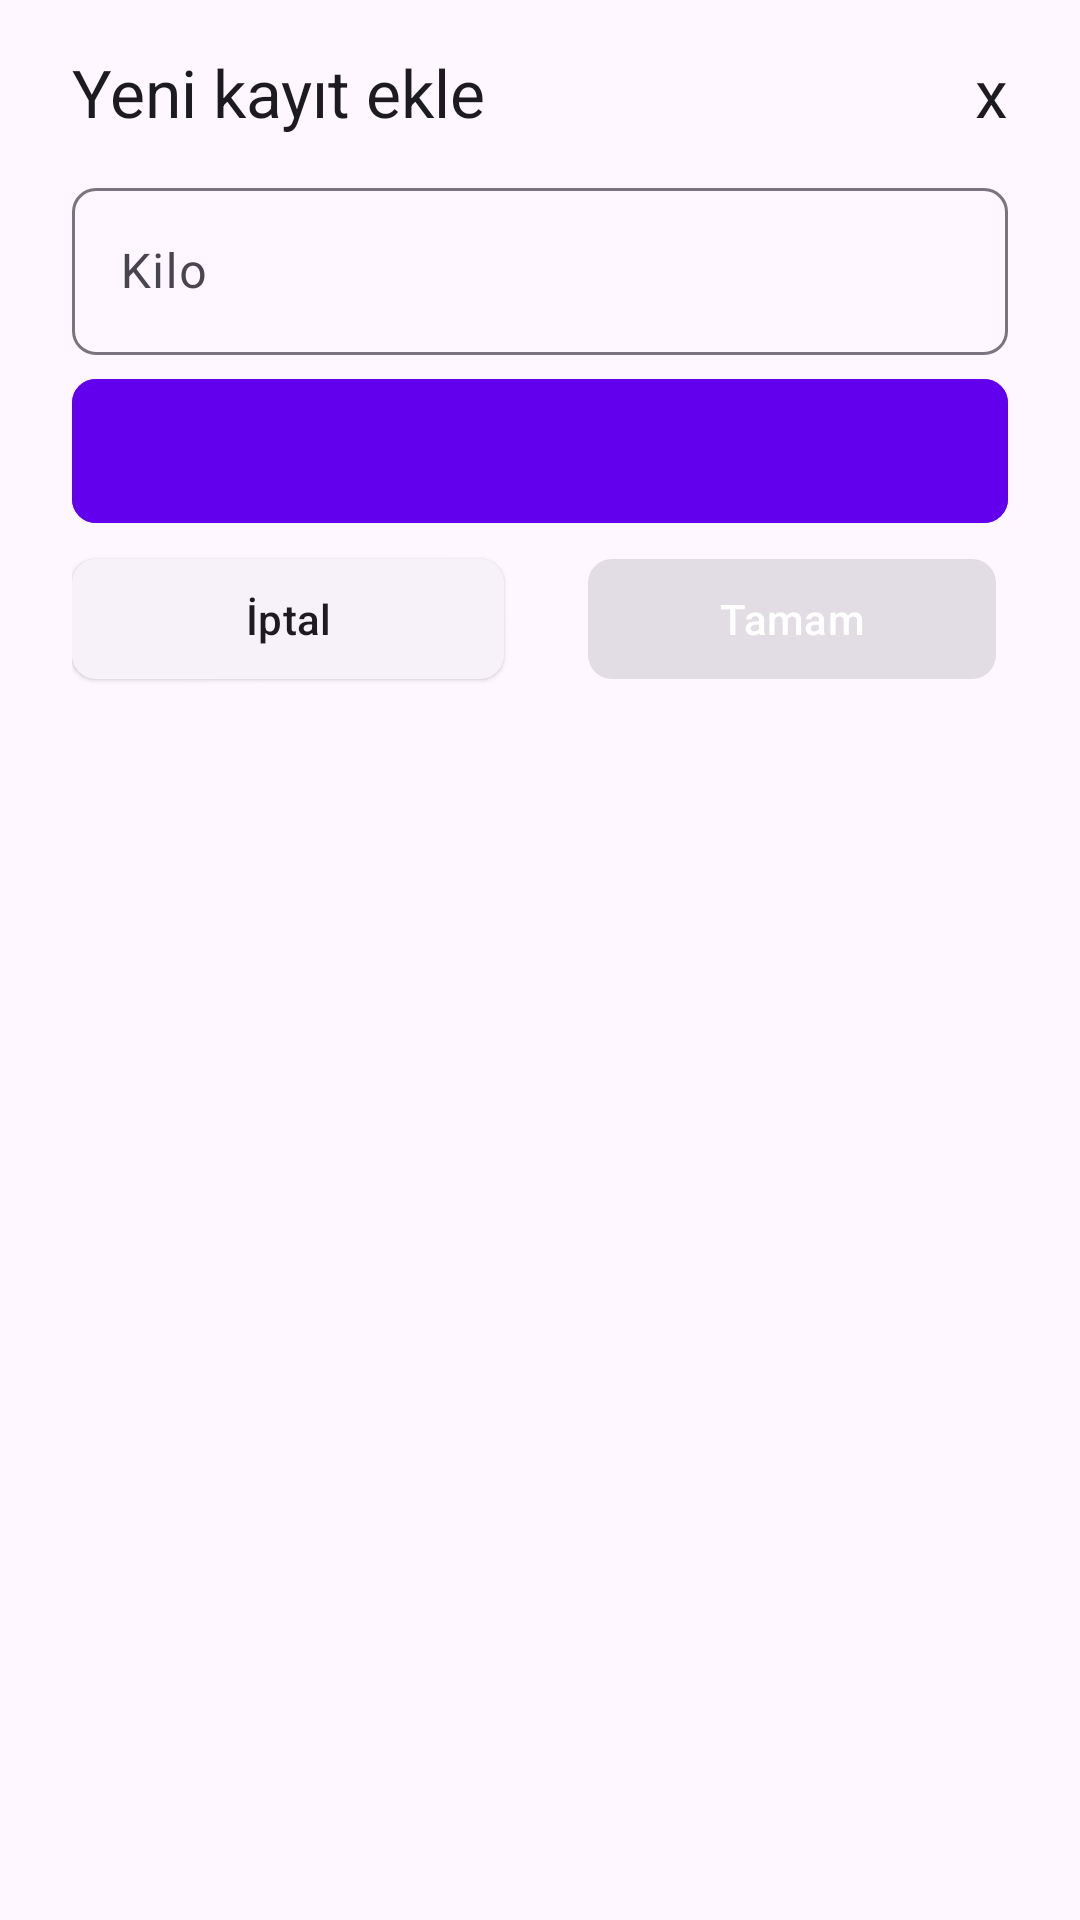

Produce the Android XML layout that renders to this screen, including the resource entries it uses.
<!-- AndroidManifest.xml: application theme Theme.KiloTakibi -->
<!-- res/layout/fragment_add.xml -->
<?xml version="1.0" encoding="utf-8"?>
<androidx.constraintlayout.widget.ConstraintLayout xmlns:android="http://schemas.android.com/apk/res/android"
    xmlns:app="http://schemas.android.com/apk/res-auto"
    xmlns:tools="http://schemas.android.com/tools"
    android:layout_width="match_parent"
    android:layout_height="wrap_content"
    android:paddingHorizontal="24dp"
    android:paddingVertical="16dp"
    tools:context=".ui.view.add.AddFragment">

    <com.google.android.material.textview.MaterialTextView
        android:id="@+id/tvTitle"
        android:layout_width="0dp"
        android:layout_height="wrap_content"
        android:text="@string/add_a_record"
        android:textAppearance="?attr/textAppearanceTitleLarge"
        app:layout_constraintBottom_toBottomOf="@id/tvBtnClose"
        app:layout_constraintEnd_toStartOf="@id/tvBtnClose"
        app:layout_constraintStart_toStartOf="parent"
        app:layout_constraintTop_toTopOf="@id/tvBtnClose" />

    <com.google.android.material.textview.MaterialTextView
        android:id="@+id/tvBtnClose"
        android:layout_width="wrap_content"
        android:layout_height="wrap_content"
        android:clickable="true"
        android:focusable="true"
        android:text="@string/x"
        android:textAppearance="?attr/textAppearanceTitleLarge"
        app:layout_constraintEnd_toEndOf="parent"
        app:layout_constraintTop_toTopOf="parent" />

    <com.google.android.material.textfield.TextInputLayout
        android:id="@+id/elWeight"
        android:layout_width="0dp"
        android:layout_height="wrap_content"
        android:layout_marginTop="12dp"
        app:boxCornerRadiusBottomEnd="8dp"
        app:boxCornerRadiusBottomStart="8dp"
        app:boxCornerRadiusTopEnd="8dp"
        app:boxCornerRadiusTopStart="8dp"
        app:layout_constraintEnd_toEndOf="parent"
        app:layout_constraintStart_toStartOf="parent"
        app:layout_constraintTop_toBottomOf="@id/tvTitle">

        <com.google.android.material.textfield.TextInputEditText
            android:id="@+id/etWeight"
            android:layout_width="match_parent"
            android:layout_height="match_parent"
            android:hint="@string/weight"
            android:inputType="numberDecimal"
            android:maxLength="6" />
    </com.google.android.material.textfield.TextInputLayout>

    <com.google.android.material.button.MaterialButton
        android:id="@+id/btnPickDate"
        android:layout_width="0dp"
        android:layout_height="wrap_content"
        android:layout_marginTop="8dp"
        android:backgroundTint="?attr/colorPrimary"
        android:contentDescription="@string/pick_date"
        android:insetLeft="0dp"
        android:insetTop="0dp"
        android:insetRight="0dp"
        android:insetBottom="0dp"
        android:paddingHorizontal="18dp"
        android:textAlignment="textStart"
        android:textColor="@android:color/white"
        app:cornerRadius="8dp"
        app:icon="@drawable/ic_calendar_outlined"
        app:iconGravity="end"
        app:iconTint="@android:color/white"
        app:layout_constraintEnd_toEndOf="@id/elWeight"
        app:layout_constraintStart_toStartOf="@id/elWeight"
        app:layout_constraintTop_toBottomOf="@id/elWeight" />

    <com.google.android.material.button.MaterialButton
        android:id="@+id/btnCancel"
        style="@style/Widget.Material3.Button.ElevatedButton"
        android:layout_width="0dp"
        android:layout_height="wrap_content"
        android:layout_marginTop="8dp"
        android:layout_marginEnd="12dp"
        android:text="@string/cancel"
        android:textColor="?attr/colorOnBackground"
        app:cornerRadius="8dp"
        app:layout_constraintEnd_toStartOf="@id/btnOk"
        app:layout_constraintStart_toStartOf="@id/btnPickDate"
        app:layout_constraintTop_toBottomOf="@id/btnPickDate" />

    <com.google.android.material.button.MaterialButton
        android:id="@+id/btnOk"
        style="@style/Widget.Material3.Button.IconButton.Filled"
        android:layout_width="0dp"
        android:layout_height="wrap_content"
        android:layout_marginStart="12dp"
        android:layout_marginTop="8dp"
        android:enabled="false"
        android:text="@string/ok"
        android:textColor="@android:color/white"
        app:cornerRadius="8dp"
        app:layout_constraintEnd_toEndOf="@id/btnPickDate"
        app:layout_constraintStart_toEndOf="@id/btnCancel"
        app:layout_constraintTop_toBottomOf="@id/btnPickDate" />
</androidx.constraintlayout.widget.ConstraintLayout>
<!-- resources referenced by this layout -->
<resources>
  <string name="add_a_record">Yeni kayıt ekle</string>
  <string name="cancel">İptal</string>
  <string name="ok">Tamam</string>
  <string name="pick_date">Tarih Seç</string>
  <string name="weight">Kilo</string>
  <string name="x">x</string>
  <style name="Theme.KiloTakibi" parent="Base.Theme.KiloTakibi">
          <item name="colorPrimary">@color/primary</item>
          <item name="colorPrimaryDark">@color/primary</item>
      </style>
  <style name="Base.Theme.KiloTakibi" parent="Theme.Material3.DayNight.NoActionBar" />
  <color name="primary">#6200EE</color>
</resources>
